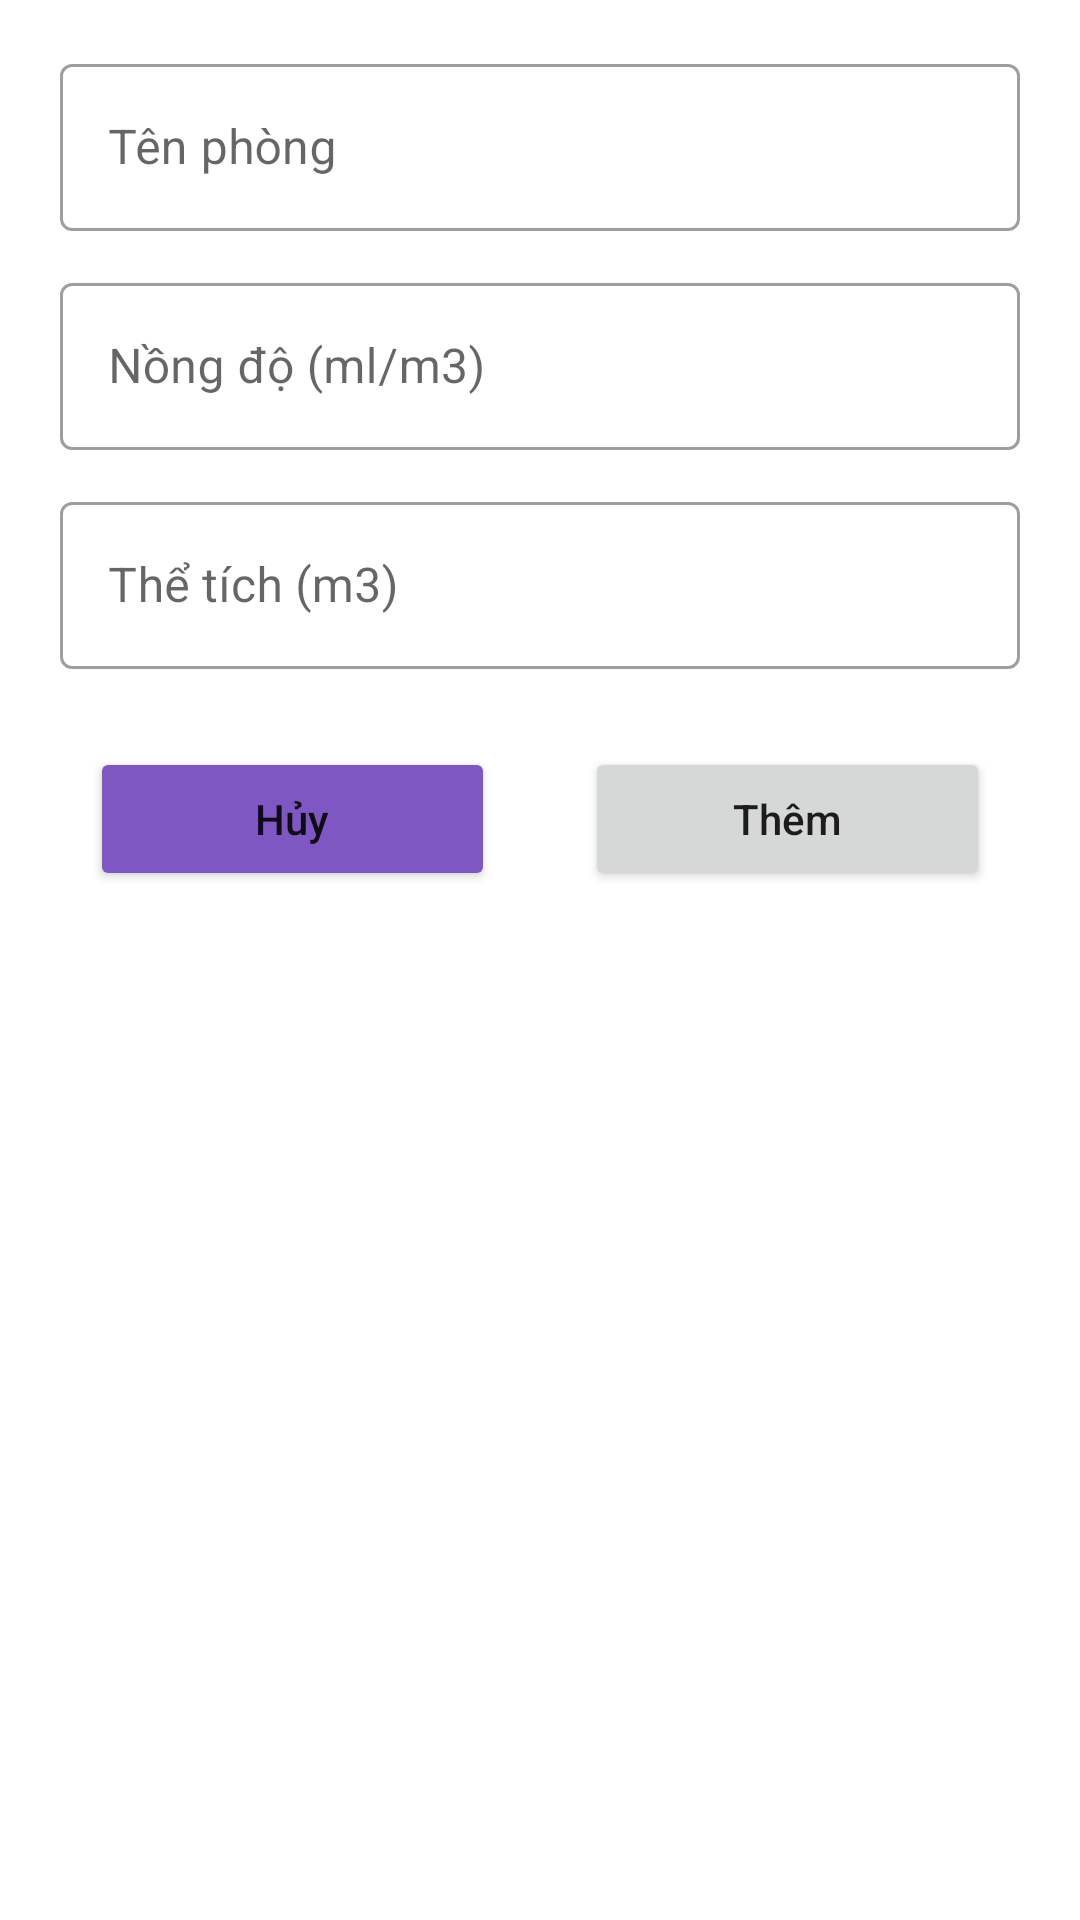

Produce the Android XML layout that renders to this screen, including the resource entries it uses.
<!-- AndroidManifest.xml: application theme AppTheme -->
<!-- res/layout/create_program.xml -->
<?xml version="1.0" encoding="utf-8"?>
<LinearLayout
    xmlns:android="http://schemas.android.com/apk/res/android" android:layout_width="match_parent"
    android:layout_height="match_parent">
    <LinearLayout
        android:layout_marginTop="16dp"
        android:layout_width="match_parent"
        android:layout_height="wrap_content"
        android:orientation="vertical">


        <com.google.android.material.textfield.TextInputLayout
        android:id="@+id/textFieldRoom"
        style="@style/Widget.MaterialComponents.TextInputLayout.OutlinedBox"
        android:layout_width="match_parent"
        android:layout_marginLeft="20dp"
        android:layout_marginRight="20dp"
        android:hint="Tên phòng"
        android:layout_height="wrap_content">
        <EditText
            android:layout_width="match_parent"
            android:layout_height="wrap_content"
            android:id="@+id/edtRoom" />
    </com.google.android.material.textfield.TextInputLayout>
        <com.google.android.material.textfield.TextInputLayout
            android:id="@+id/textFieldId"
            style="@style/Widget.MaterialComponents.TextInputLayout.OutlinedBox"
            android:layout_width="match_parent"
            android:layout_marginLeft="20dp"
            android:layout_marginRight="20dp"
            android:layout_marginTop="12dp"
            android:hint="Nồng độ (ml/m3)"
            android:layout_height="wrap_content">

            <EditText
                android:id="@+id/edtNongdo"
                android:layout_width="match_parent"
                android:layout_height="wrap_content"
                android:inputType="number" />
        </com.google.android.material.textfield.TextInputLayout>


        <com.google.android.material.textfield.TextInputLayout
            android:id="@+id/textFieldTime"
            style="@style/Widget.MaterialComponents.TextInputLayout.OutlinedBox"
            android:layout_width="match_parent"
            android:layout_marginLeft="20dp"
            android:layout_marginRight="20dp"
            android:layout_marginTop="12dp"
            android:hint="Thể tích (m3)"
            android:layout_height="wrap_content">

            <EditText
                android:id="@+id/edtThetich"
                android:layout_width="match_parent"
                android:layout_height="wrap_content"
                android:inputType="number" />
        </com.google.android.material.textfield.TextInputLayout>

        <LinearLayout
            android:layout_marginTop="26dp"
            android:layout_marginRight="30dp"
            android:layout_marginLeft="30dp"
            android:layout_marginBottom="20dp"
            android:layout_width="match_parent"
            android:layout_height="wrap_content"
            android:weightSum="2">

            <Button
                android:id="@+id/btCancel1"
                android:layout_width="0dp"
                android:layout_height="wrap_content"
                android:layout_marginRight="30dp"
                android:layout_weight="1"
                android:backgroundTint="#7e57c2"
                android:text="Hủy"
                android:textAllCaps="false" />

            <Button
                android:id="@+id/btOk"
                android:text="Thêm"
                android:textAllCaps="false"
                android:layout_width="0dp"
                android:layout_weight="1"
                android:layout_height="wrap_content"/>
        </LinearLayout>

</LinearLayout>
</LinearLayout>
<!-- resources referenced by this layout -->
<resources>
  <style name="AppTheme" parent="Theme.MaterialComponents.Light.NoActionBar">
          <item name="colorPrimary">#0277bd</item>
          <item name="colorPrimaryDark">#004c8c</item>
          <item name="colorAccent">#21A2DE</item>
          <item name="android:actionMenuTextColor">#fff</item>
          <item name="drawerArrowStyle">@style/DrawerArrowStyle</item>
          <item name="backgroundColor">#F3F3F3</item>
          <item name="backgroundColor1">#fff</item>
          <item name="Text">#9e9e9e</item>
          <item name="Text_head">#212121</item>
          <item name="text_change">#212121</item>
          <item name="light_linear">#bbdefb</item>
          <item name="backgroundWhite">#ffffff</item>
          <item name="backgroundLight">@color/white</item>
          <item name="text_change_on">#f8f8fb</item>
          <item name="android:windowEnterAnimation">@style/WindowAnimationTransition</item>
  
      </style>
  <style name="DrawerArrowStyle" parent="@style/Widget.AppCompat.DrawerArrowToggle">
          <item name="spinBars">true</item>
      </style>
  <color name="white">#ffffff</color>
  <style name="WindowAnimationTransition">
          <item name="android:windowEnterAnimation">@android:anim/fade_in</item>
          <item name="android:windowExitAnimation">@android:anim/fade_out</item>
      </style>
</resources>
